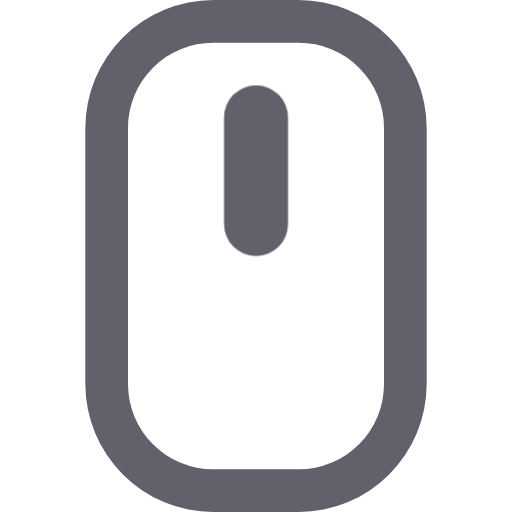
t = 0.00 s
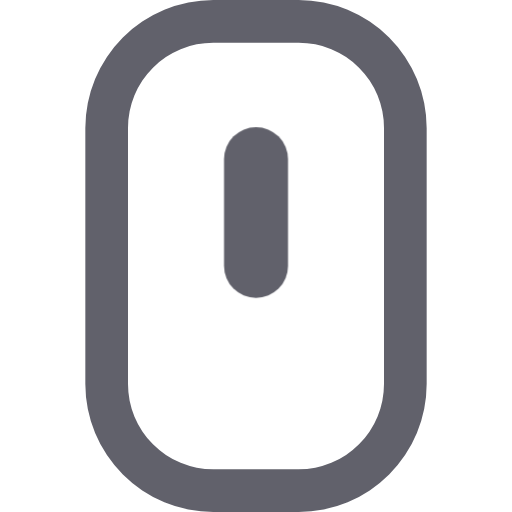
t = 0.13 s
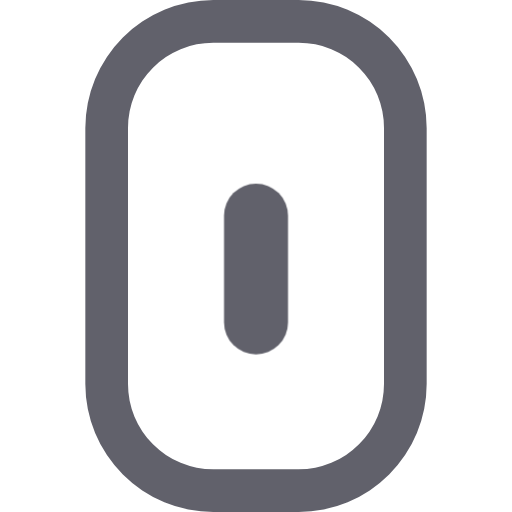
t = 0.38 s
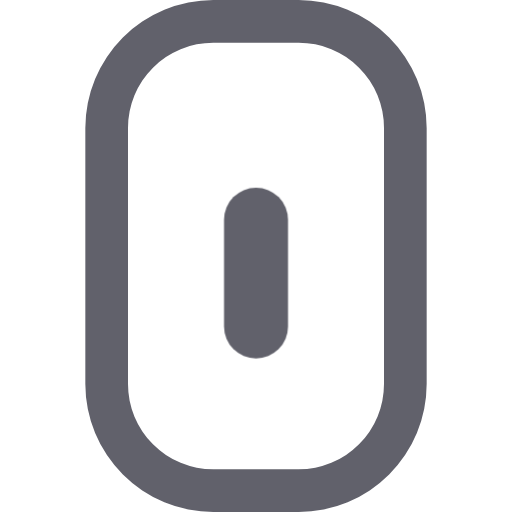
t = 0.50 s
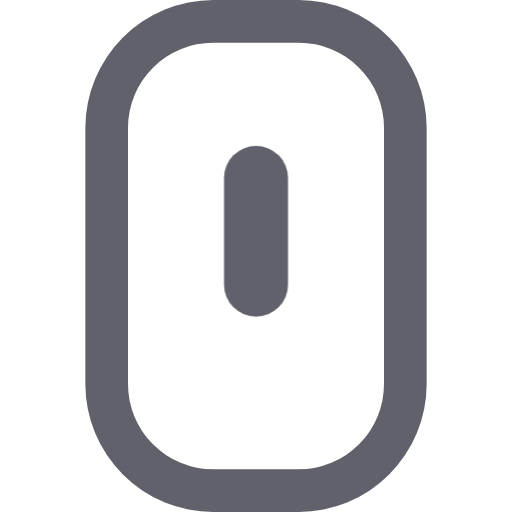
t = 0.63 s
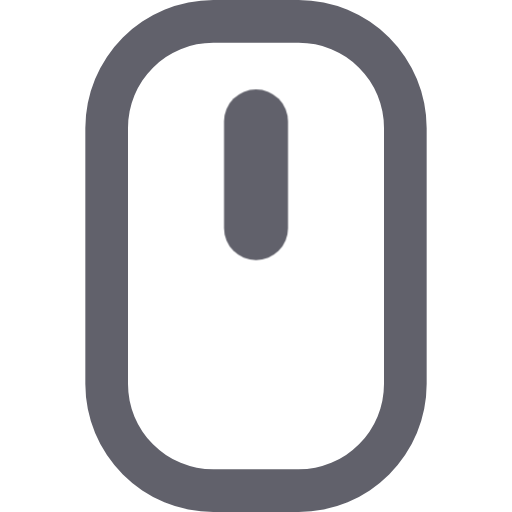
t = 0.88 s

The animated SVG that drew these frames (rendered in a browser with its animation timeline set to each time). Animation: 1 CSS @keyframes rule; one cycle of 1.00 s, repeats indefinitely.

<svg xmlns="http://www.w3.org/2000/svg" height="24" width="24" viewBox="0 0 24 24"><title>mouse anim 5</title><g fill="#61616b" class="nc-icon-wrapper"><g class="nc-loop-mouse-24-icon-f"><path d="M14,24H10a6.006,6.006,0,0,1-6-6V6a6.006,6.006,0,0,1,6-6h4a6.006,6.006,0,0,1,6,6V18A6.006,6.006,0,0,1,14,24ZM10,2A4,4,0,0,0,6,6V18a4,4,0,0,0,4,4h4a4,4,0,0,0,4-4V6a4,4,0,0,0-4-4Z" fill="#61616b"></path><path d="M12,12a1.5,1.5,0,0,1-1.5-1.5v-5a1.5,1.5,0,0,1,3,0v5A1.5,1.5,0,0,1,12,12Z" fill="#61616b" data-color="color-2"></path></g><style>.nc-loop-mouse-24-icon-f>:nth-child(2){--animation-duration:1s;transform-origin:50% 50%;animation:nc-loop-mouse-anim var(--animation-duration) infinite}@keyframes nc-loop-mouse-anim{0%,100%{transform:translateY(0)}50%{transform:translateY(20%)}}</style></g></svg>
